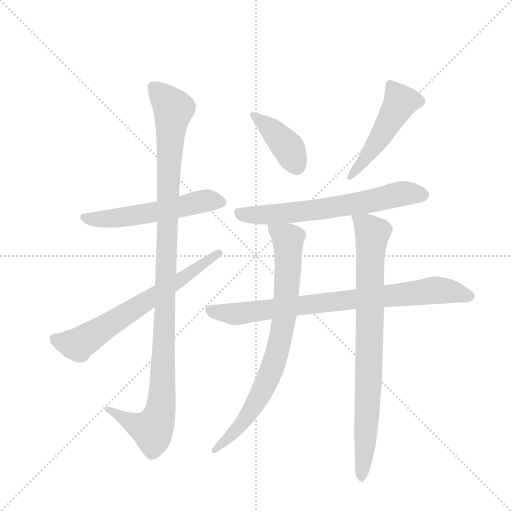
t = 0.00 s
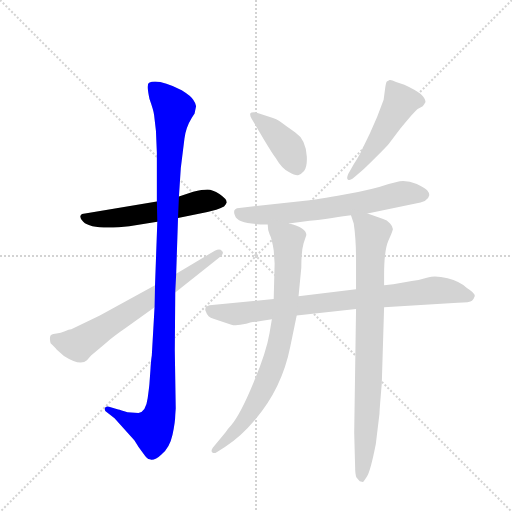
t = 1.54 s
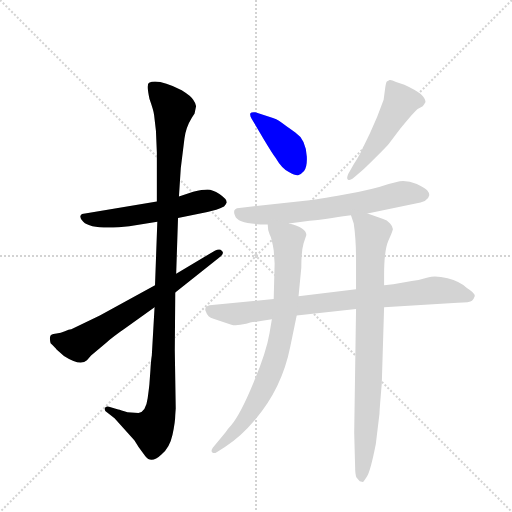
t = 3.08 s
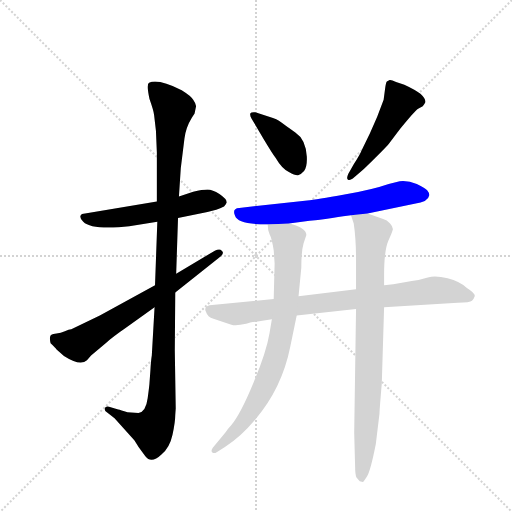
t = 4.62 s
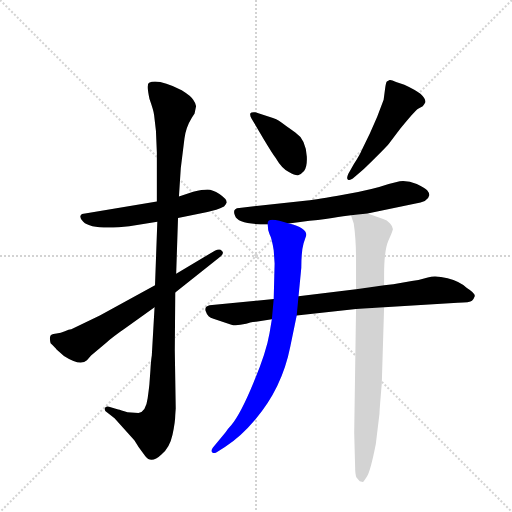
t = 6.16 s
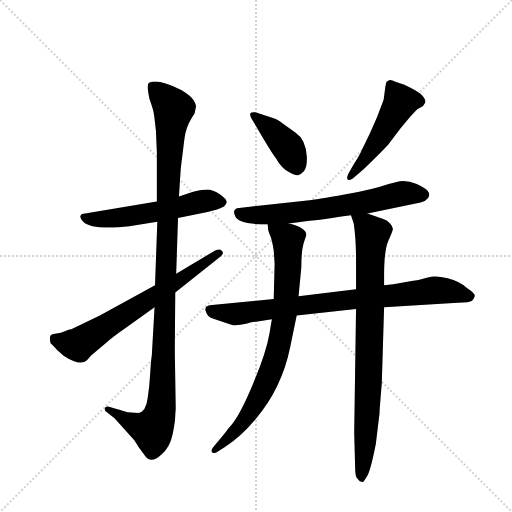
t = 7.70 s

The animated SVG that drew these frames (rendered in a browser with its animation timeline set to each time). Animation: 9 CSS @keyframes rules; one cycle of 7.70 s.

<svg version="1.1" viewBox="0 0 1024 1024" xmlns="http://www.w3.org/2000/svg">
  <g stroke="lightgray" stroke-dasharray="1,1" stroke-width="1" transform="scale(4, 4)">
    <line x1="0" y1="0" x2="256" y2="256"></line>
    <line x1="256" y1="0" x2="0" y2="256"></line>
    <line x1="128" y1="0" x2="128" y2="256"></line>
    <line x1="0" y1="128" x2="256" y2="128"></line>
  </g>
  <g transform="scale(0.92, -0.92) translate(60, -900)">
    <style type="text/css">
      
        @keyframes keyframes0 {
          from {
            stroke: blue;
            stroke-dashoffset: 560;
            stroke-width: 128;
          }
          65% {
            animation-timing-function: step-end;
            stroke: blue;
            stroke-dashoffset: 0;
            stroke-width: 128;
          }
          to {
            stroke: black;
            stroke-width: 1024;
          }
        }
        #make-me-a-hanzi-animation-0 {
          animation: keyframes0 0.7057291666666666s both;
          animation-delay: 0s;
          animation-timing-function: linear;
        }
      
        @keyframes keyframes1 {
          from {
            stroke: blue;
            stroke-dashoffset: 1132;
            stroke-width: 128;
          }
          79% {
            animation-timing-function: step-end;
            stroke: blue;
            stroke-dashoffset: 0;
            stroke-width: 128;
          }
          to {
            stroke: black;
            stroke-width: 1024;
          }
        }
        #make-me-a-hanzi-animation-1 {
          animation: keyframes1 1.1712239583333333s both;
          animation-delay: 0.7057291666666666s;
          animation-timing-function: linear;
        }
      
        @keyframes keyframes2 {
          from {
            stroke: blue;
            stroke-dashoffset: 671;
            stroke-width: 128;
          }
          69% {
            animation-timing-function: step-end;
            stroke: blue;
            stroke-dashoffset: 0;
            stroke-width: 128;
          }
          to {
            stroke: black;
            stroke-width: 1024;
          }
        }
        #make-me-a-hanzi-animation-2 {
          animation: keyframes2 0.7960611979166666s both;
          animation-delay: 1.876953125s;
          animation-timing-function: linear;
        }
      
        @keyframes keyframes3 {
          from {
            stroke: blue;
            stroke-dashoffset: 407;
            stroke-width: 128;
          }
          57% {
            animation-timing-function: step-end;
            stroke: blue;
            stroke-dashoffset: 0;
            stroke-width: 128;
          }
          to {
            stroke: black;
            stroke-width: 1024;
          }
        }
        #make-me-a-hanzi-animation-3 {
          animation: keyframes3 0.5812174479166666s both;
          animation-delay: 2.6730143229166665s;
          animation-timing-function: linear;
        }
      
        @keyframes keyframes4 {
          from {
            stroke: blue;
            stroke-dashoffset: 498;
            stroke-width: 128;
          }
          62% {
            animation-timing-function: step-end;
            stroke: blue;
            stroke-dashoffset: 0;
            stroke-width: 128;
          }
          to {
            stroke: black;
            stroke-width: 1024;
          }
        }
        #make-me-a-hanzi-animation-4 {
          animation: keyframes4 0.6552734375s both;
          animation-delay: 3.254231770833333s;
          animation-timing-function: linear;
        }
      
        @keyframes keyframes5 {
          from {
            stroke: blue;
            stroke-dashoffset: 663;
            stroke-width: 128;
          }
          68% {
            animation-timing-function: step-end;
            stroke: blue;
            stroke-dashoffset: 0;
            stroke-width: 128;
          }
          to {
            stroke: black;
            stroke-width: 1024;
          }
        }
        #make-me-a-hanzi-animation-5 {
          animation: keyframes5 0.78955078125s both;
          animation-delay: 3.909505208333333s;
          animation-timing-function: linear;
        }
      
        @keyframes keyframes6 {
          from {
            stroke: blue;
            stroke-dashoffset: 826;
            stroke-width: 128;
          }
          73% {
            animation-timing-function: step-end;
            stroke: blue;
            stroke-dashoffset: 0;
            stroke-width: 128;
          }
          to {
            stroke: black;
            stroke-width: 1024;
          }
        }
        #make-me-a-hanzi-animation-6 {
          animation: keyframes6 0.9222005208333334s both;
          animation-delay: 4.699055989583333s;
          animation-timing-function: linear;
        }
      
        @keyframes keyframes7 {
          from {
            stroke: blue;
            stroke-dashoffset: 805;
            stroke-width: 128;
          }
          72% {
            animation-timing-function: step-end;
            stroke: blue;
            stroke-dashoffset: 0;
            stroke-width: 128;
          }
          to {
            stroke: black;
            stroke-width: 1024;
          }
        }
        #make-me-a-hanzi-animation-7 {
          animation: keyframes7 0.9051106770833334s both;
          animation-delay: 5.621256510416666s;
          animation-timing-function: linear;
        }
      
        @keyframes keyframes8 {
          from {
            stroke: blue;
            stroke-dashoffset: 843;
            stroke-width: 128;
          }
          73% {
            animation-timing-function: step-end;
            stroke: blue;
            stroke-dashoffset: 0;
            stroke-width: 128;
          }
          to {
            stroke: black;
            stroke-width: 1024;
          }
        }
        #make-me-a-hanzi-animation-8 {
          animation: keyframes8 0.93603515625s both;
          animation-delay: 6.526367187499999s;
          animation-timing-function: linear;
        }
      
    </style>
    
      <path d="M 281 462 L 125 436 Q 117 436 115 431 Q 113 425 121 418 Q 137 402 198 406 L 221 408 L 282 418 L 327 426 L 391 439 L 410 444 Q 419 447 427 451 Q 431 456 433 460 Q 433 467 417 478 Q 402 488 391 488 Q 380 488 360 483 L 329 473 L 281 462 Z" fill="lightgray"></path>
    
      <path d="M 333 534 L 341 599 Q 344 623 357 644 L 363 653 L 366 668 Q 367 673 360 683 Q 356 691 335 704 Q 283 730 264 720 Q 258 717 265 685 Q 274 660 275 650 L 279 616 L 281 568 L 281 462 L 282 418 L 277 280 L 276 232 L 270 127 Q 268 115 267 95 L 265 68 Q 265 64 261 34 Q 257 4 241 2 L 217 4 Q 202 9 197 10 L 177 16 Q 170 18 168 13 Q 166 7 173 3 L 189 -9 L 232 -57 L 242 -73 L 256 -92 Q 269 -109 291 -88 Q 309 -73 315 -45 Q 321 -17 321 -2 L 322 12 L 320 138 L 321 264 L 323 305 L 327 426 L 329 473 L 333 534 Z" fill="lightgray"></path>
    
      <path d="M 277 280 L 157 214 L 95 184 Q 90 184 81 180 Q 72 176 63 175 Q 54 174 53 173 Q 46 171 50 154 Q 61 144 63 140 L 79 126 Q 115 103 129 117 L 138 127 L 171 155 Q 184 167 213 187 L 276 232 L 321 264 L 414 338 Q 430 349 422 355 Q 418 360 407 355 L 323 305 L 277 280 Z" fill="lightgray"></path>
    
      <path d="M 487 642 L 513 598 Q 531 568 539 557 Q 553 533 568 526 Q 582 518 588 519 Q 594 520 601 528 Q 608 538 607 559 Q 605 597 582 612 Q 560 627 551 634 Q 543 641 525 646 L 495 656 Q 486 657 484 653 Q 483 648 487 642 Z" fill="lightgray"></path>
    
      <path d="M 777 706 L 774 683 Q 760 643 744 610 L 726 573 Q 723 565 709 543 L 697 522 Q 693 513 696 510 Q 700 507 707 512 L 726 528 Q 735 536 756 557 Q 781 582 785 587 L 810 620 Q 842 659 848 663 L 859 669 Q 862 672 865 678 Q 865 686 854 696 Q 843 705 819 716 L 801 722 Q 790 727 787 726 Q 784 724 781 723 Q 779 722 777 706 Z" fill="lightgray"></path>
    
      <path d="M 739 436 L 841 457 Q 871 461 873 475 Q 874 480 869 486 Q 865 491 846 500 Q 827 508 809 506 L 785 500 Q 751 488 689 477 Q 628 466 608 464 L 460 448 Q 444 447 451 431 Q 457 412 522 412 L 568 414 L 613 420 Q 651 423 675 428 Q 700 432 703 432 L 739 436 Z" fill="lightgray"></path>
    
      <path d="M 535 250 L 401 237 Q 389 236 387 231 Q 385 226 388 222 Q 391 211 404 207 L 443 194 Q 453 191 475 196 Q 483 200 500 201 L 531 206 L 585 214 L 714 228 L 775 232 L 935 242 Q 962 242 966 246 Q 970 250 972 256 Q 974 262 955 274 Q 940 288 913 295 Q 887 302 870 297 Q 854 292 835 289 L 795 282 L 775 280 L 714 271 L 589 256 L 535 250 Z" fill="lightgray"></path>
    
      <path d="M 535 356 L 537 327 L 535 250 L 531 206 L 526 176 Q 519 134 491 68 Q 464 2 443 -24 Q 434 -34 430 -40 L 403 -73 Q 398 -79 401 -83 Q 405 -87 411 -83 L 429 -72 Q 464 -49 495 -12 Q 553 56 571 146 L 585 214 L 589 256 L 595 318 Q 595 354 600 371 L 606 389 Q 606 405 568 414 C 539 423 520 428 522 412 Q 522 399 526 391 Q 531 382 535 356 Z" fill="lightgray"></path>
    
      <path d="M 714 228 L 710 -41 L 712 -114 Q 712 -132 715 -138 L 722 -146 L 729 -148 Q 730 -148 737 -137 Q 745 -126 757 -65 L 765 1 Q 765 9 770 67 L 775 232 L 775 280 L 775 302 Q 775 355 784 376 Q 793 396 794 401 Q 795 406 788 414 Q 781 422 773 424 L 739 436 C 711 446 697 451 703 432 L 709 414 Q 714 380 714 336 L 714 271 L 714 228 Z" fill="lightgray"></path>
    
    
      <clipPath id="make-me-a-hanzi-clip-0">
        <path d="M 281 462 L 125 436 Q 117 436 115 431 Q 113 425 121 418 Q 137 402 198 406 L 221 408 L 282 418 L 327 426 L 391 439 L 410 444 Q 419 447 427 451 Q 431 456 433 460 Q 433 467 417 478 Q 402 488 391 488 Q 380 488 360 483 L 329 473 L 281 462 Z"></path>
      </clipPath>
      <path clip-path="url(#make-me-a-hanzi-clip-0)" d="M 123 427 L 183 425 L 286 440 L 387 464 L 423 460" fill="none" id="make-me-a-hanzi-animation-0" stroke-dasharray="432 864" stroke-linecap="round"></path>
    
      <clipPath id="make-me-a-hanzi-clip-1">
        <path d="M 333 534 L 341 599 Q 344 623 357 644 L 363 653 L 366 668 Q 367 673 360 683 Q 356 691 335 704 Q 283 730 264 720 Q 258 717 265 685 Q 274 660 275 650 L 279 616 L 281 568 L 281 462 L 282 418 L 277 280 L 276 232 L 270 127 Q 268 115 267 95 L 265 68 Q 265 64 261 34 Q 257 4 241 2 L 217 4 Q 202 9 197 10 L 177 16 Q 170 18 168 13 Q 166 7 173 3 L 189 -9 L 232 -57 L 242 -73 L 256 -92 Q 269 -109 291 -88 Q 309 -73 315 -45 Q 321 -17 321 -2 L 322 12 L 320 138 L 321 264 L 323 305 L 327 426 L 329 473 L 333 534 Z"></path>
      </clipPath>
      <path clip-path="url(#make-me-a-hanzi-clip-1)" d="M 271 713 L 317 662 L 309 575 L 289 7 L 271 -34 L 239 -25 L 174 10" fill="none" id="make-me-a-hanzi-animation-1" stroke-dasharray="1004 2008" stroke-linecap="round"></path>
    
      <clipPath id="make-me-a-hanzi-clip-2">
        <path d="M 277 280 L 157 214 L 95 184 Q 90 184 81 180 Q 72 176 63 175 Q 54 174 53 173 Q 46 171 50 154 Q 61 144 63 140 L 79 126 Q 115 103 129 117 L 138 127 L 171 155 Q 184 167 213 187 L 276 232 L 321 264 L 414 338 Q 430 349 422 355 Q 418 360 407 355 L 323 305 L 277 280 Z"></path>
      </clipPath>
      <path clip-path="url(#make-me-a-hanzi-clip-2)" d="M 60 163 L 110 151 L 415 349" fill="none" id="make-me-a-hanzi-animation-2" stroke-dasharray="543 1086" stroke-linecap="round"></path>
    
      <clipPath id="make-me-a-hanzi-clip-3">
        <path d="M 487 642 L 513 598 Q 531 568 539 557 Q 553 533 568 526 Q 582 518 588 519 Q 594 520 601 528 Q 608 538 607 559 Q 605 597 582 612 Q 560 627 551 634 Q 543 641 525 646 L 495 656 Q 486 657 484 653 Q 483 648 487 642 Z"></path>
      </clipPath>
      <path clip-path="url(#make-me-a-hanzi-clip-3)" d="M 491 649 L 567 579 L 586 535" fill="none" id="make-me-a-hanzi-animation-3" stroke-dasharray="279 558" stroke-linecap="round"></path>
    
      <clipPath id="make-me-a-hanzi-clip-4">
        <path d="M 777 706 L 774 683 Q 760 643 744 610 L 726 573 Q 723 565 709 543 L 697 522 Q 693 513 696 510 Q 700 507 707 512 L 726 528 Q 735 536 756 557 Q 781 582 785 587 L 810 620 Q 842 659 848 663 L 859 669 Q 862 672 865 678 Q 865 686 854 696 Q 843 705 819 716 L 801 722 Q 790 727 787 726 Q 784 724 781 723 Q 779 722 777 706 Z"></path>
      </clipPath>
      <path clip-path="url(#make-me-a-hanzi-clip-4)" d="M 788 717 L 811 679 L 751 577 L 701 516" fill="none" id="make-me-a-hanzi-animation-4" stroke-dasharray="370 740" stroke-linecap="round"></path>
    
      <clipPath id="make-me-a-hanzi-clip-5">
        <path d="M 739 436 L 841 457 Q 871 461 873 475 Q 874 480 869 486 Q 865 491 846 500 Q 827 508 809 506 L 785 500 Q 751 488 689 477 Q 628 466 608 464 L 460 448 Q 444 447 451 431 Q 457 412 522 412 L 568 414 L 613 420 Q 651 423 675 428 Q 700 432 703 432 L 739 436 Z"></path>
      </clipPath>
      <path clip-path="url(#make-me-a-hanzi-clip-5)" d="M 458 438 L 491 431 L 573 437 L 741 461 L 814 479 L 860 477" fill="none" id="make-me-a-hanzi-animation-5" stroke-dasharray="535 1070" stroke-linecap="round"></path>
    
      <clipPath id="make-me-a-hanzi-clip-6">
        <path d="M 535 250 L 401 237 Q 389 236 387 231 Q 385 226 388 222 Q 391 211 404 207 L 443 194 Q 453 191 475 196 Q 483 200 500 201 L 531 206 L 585 214 L 714 228 L 775 232 L 935 242 Q 962 242 966 246 Q 970 250 972 256 Q 974 262 955 274 Q 940 288 913 295 Q 887 302 870 297 Q 854 292 835 289 L 795 282 L 775 280 L 714 271 L 589 256 L 535 250 Z"></path>
      </clipPath>
      <path clip-path="url(#make-me-a-hanzi-clip-6)" d="M 397 228 L 406 222 L 464 218 L 881 269 L 961 256" fill="none" id="make-me-a-hanzi-animation-6" stroke-dasharray="698 1396" stroke-linecap="round"></path>
    
      <clipPath id="make-me-a-hanzi-clip-7">
        <path d="M 535 356 L 537 327 L 535 250 L 531 206 L 526 176 Q 519 134 491 68 Q 464 2 443 -24 Q 434 -34 430 -40 L 403 -73 Q 398 -79 401 -83 Q 405 -87 411 -83 L 429 -72 Q 464 -49 495 -12 Q 553 56 571 146 L 585 214 L 589 256 L 595 318 Q 595 354 600 371 L 606 389 Q 606 405 568 414 C 539 423 520 428 522 412 Q 522 399 526 391 Q 531 382 535 356 Z"></path>
      </clipPath>
      <path clip-path="url(#make-me-a-hanzi-clip-7)" d="M 530 407 L 566 379 L 561 237 L 544 141 L 521 72 L 491 17 L 458 -30 L 406 -79" fill="none" id="make-me-a-hanzi-animation-7" stroke-dasharray="677 1354" stroke-linecap="round"></path>
    
      <clipPath id="make-me-a-hanzi-clip-8">
        <path d="M 714 228 L 710 -41 L 712 -114 Q 712 -132 715 -138 L 722 -146 L 729 -148 Q 730 -148 737 -137 Q 745 -126 757 -65 L 765 1 Q 765 9 770 67 L 775 232 L 775 280 L 775 302 Q 775 355 784 376 Q 793 396 794 401 Q 795 406 788 414 Q 781 422 773 424 L 739 436 C 711 446 697 451 703 432 L 709 414 Q 714 380 714 336 L 714 271 L 714 228 Z"></path>
      </clipPath>
      <path clip-path="url(#make-me-a-hanzi-clip-8)" d="M 709 429 L 750 392 L 741 59 L 728 -139" fill="none" id="make-me-a-hanzi-animation-8" stroke-dasharray="715 1430" stroke-linecap="round"></path>
    
  </g>
</svg>
